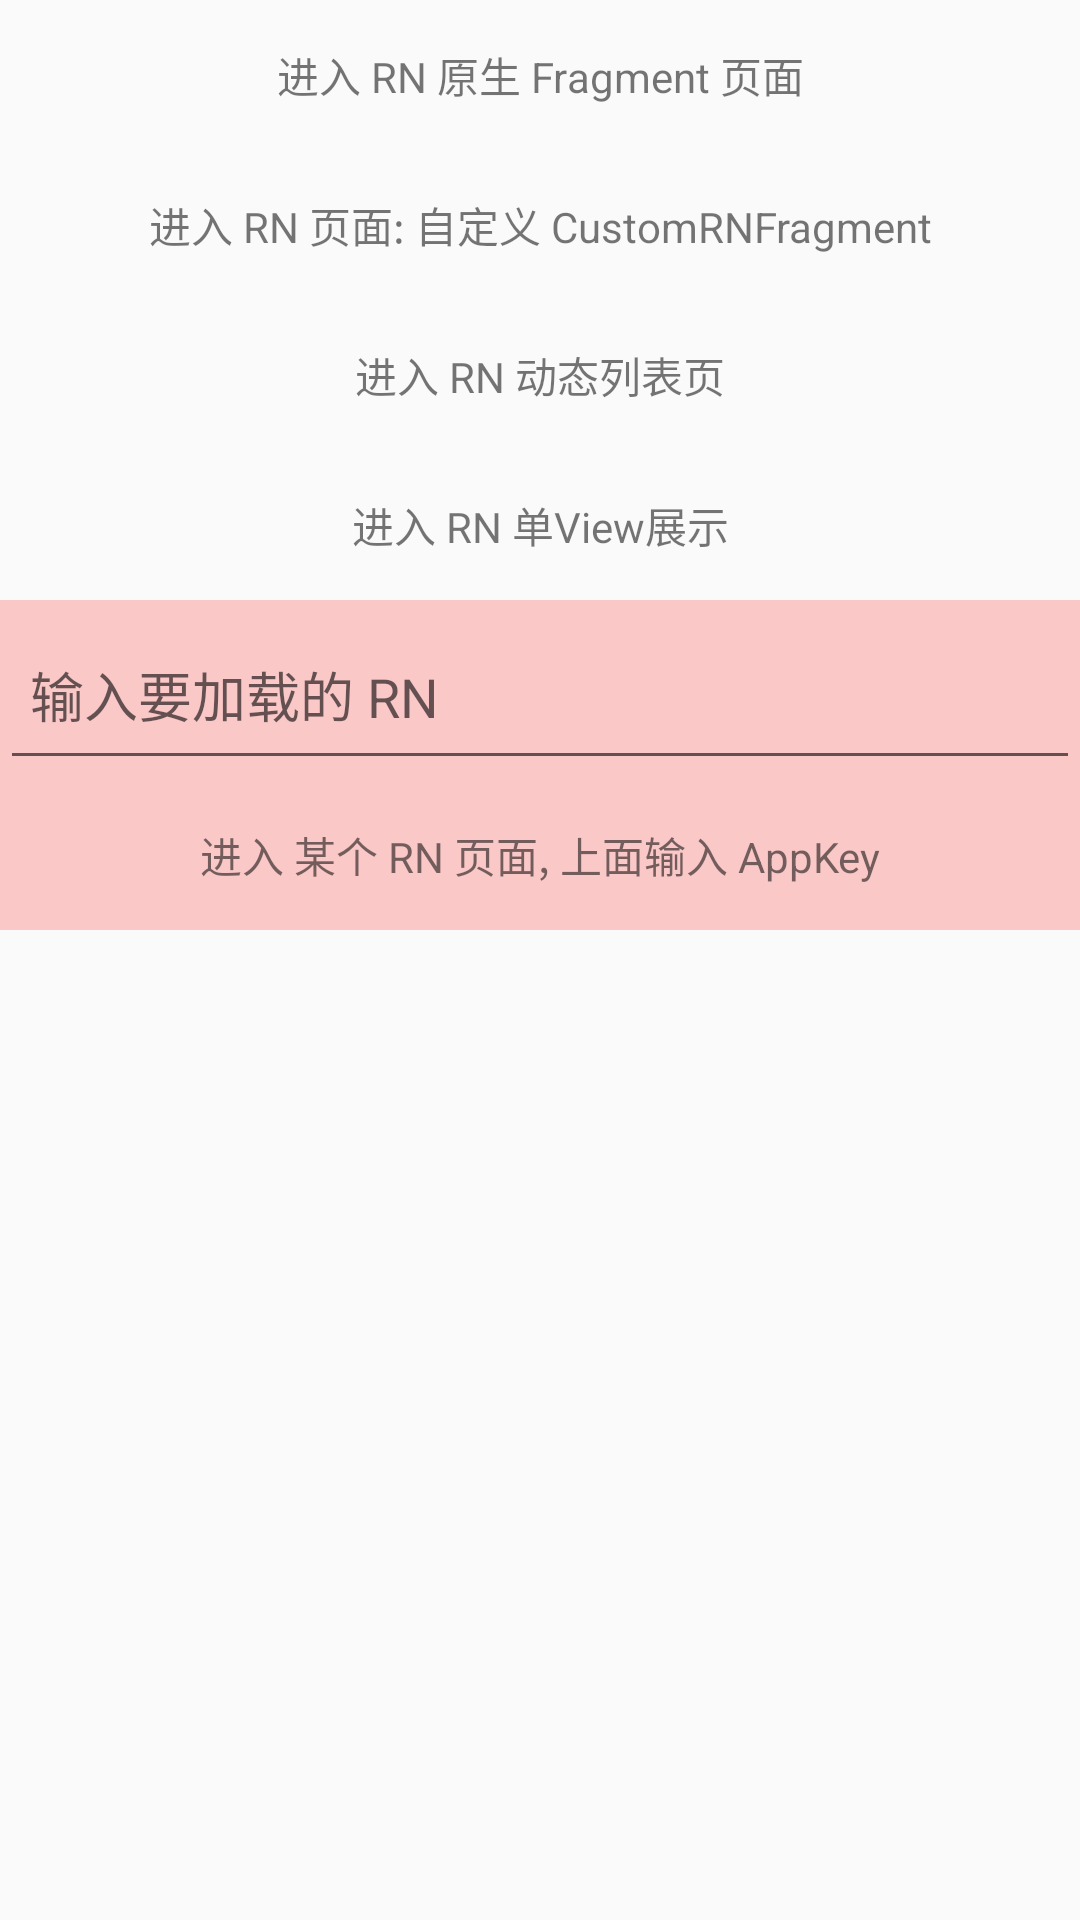

Android layout source for this screen:
<!-- AndroidManifest.xml: activity theme Theme.AppCompat.Light.NoActionBar -->
<!-- res/layout/activity_main.xml -->
<?xml version="1.0" encoding="utf-8"?>
<LinearLayout xmlns:android="http://schemas.android.com/apk/res/android"
    xmlns:app="http://schemas.android.com/apk/res-auto"
    xmlns:tools="http://schemas.android.com/tools"
    android:layout_width="match_parent"
    android:orientation="vertical"
    android:layout_height="match_parent"
    tools:context=".MainActivity">


    <TextView
        android:id="@+id/tvGoRNFragment"
        android:layout_width="match_parent"
        android:layout_height="50dp"
        android:gravity="center"
        android:text="进入 RN 原生 Fragment 页面"
        app:layout_constraintBottom_toBottomOf="parent"
        app:layout_constraintEnd_toEndOf="parent"
        app:layout_constraintStart_toStartOf="parent"
        app:layout_constraintTop_toTopOf="parent" />












    <TextView
        android:id="@+id/tvGoRN"
        android:layout_width="match_parent"
        android:layout_height="50dp"
        android:gravity="center"
        android:text="进入 RN 页面: 自定义 CustomRNFragment"
        app:layout_constraintBottom_toBottomOf="parent"
        app:layout_constraintEnd_toEndOf="parent"
        app:layout_constraintStart_toStartOf="parent"
        app:layout_constraintTop_toTopOf="parent" />

    <TextView
        android:id="@+id/tvGoRv"
        android:layout_width="match_parent"
        android:layout_height="50dp"
        android:gravity="center"
        android:onClick="goRvRn"
        android:text="进入 RN 动态列表页"
        app:layout_constraintBottom_toBottomOf="parent"
        app:layout_constraintEnd_toEndOf="parent"
        app:layout_constraintStart_toStartOf="parent"
        app:layout_constraintTop_toTopOf="parent" />

    <TextView
        android:id="@+id/tvGoRvView"
        android:layout_width="match_parent"
        android:layout_height="50dp"
        android:gravity="center"
        android:onClick="goRvRn"
        android:text="进入 RN 单View展示"
        app:layout_constraintBottom_toBottomOf="parent"
        app:layout_constraintEnd_toEndOf="parent"
        app:layout_constraintStart_toStartOf="parent"
        app:layout_constraintTop_toTopOf="parent" />

    <LinearLayout
        android:background="#33ff0000"
        android:layout_width="match_parent"
        android:layout_height="wrap_content"
        android:orientation="vertical">

        <EditText
            android:id="@+id/etRn"
            android:layout_width="match_parent"
            android:layout_height="60dp"
            android:hint="输入要加载的 RN"
            android:paddingLeft="10dp" />

        <TextView
            android:id="@+id/tvSmRN"
            android:layout_width="match_parent"
            android:layout_height="50dp"
            android:gravity="center"
            android:onClick="goRvRn"
            android:text="进入 某个 RN 页面, 上面输入 AppKey"
            app:layout_constraintBottom_toBottomOf="parent"
            app:layout_constraintEnd_toEndOf="parent"
            app:layout_constraintStart_toStartOf="parent"
            app:layout_constraintTop_toTopOf="parent" />
    </LinearLayout>

</LinearLayout>
<!-- resources referenced by this layout -->
<resources>

</resources>
